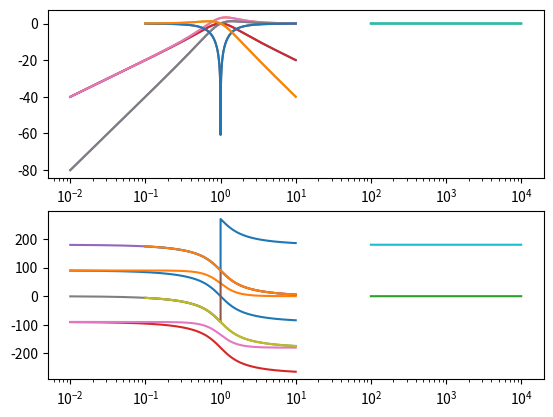

This chart was generated by the following Python code:
from typing import Tuple

import numpy as np
from scipy import signal
from matplotlib import pyplot as plt

'''
RLC circuit calculator.

Circuit:       Vin-----/\/\/-----uuuuu-----| |-----GND
Measure point:      1         2         3       4
'''


class RLC:
    def __init__(self, R=1, L=1, C=1, measure_point=1, reference=2) -> None:
        if measure_point == reference:
            raise ValueError("Measure point and reference cannot be the same")

        if R <= 0 or L <= 0 or C <= 0:
            raise ValueError("R, L, and C must be positive")

        self.R = R
        self.L = L
        self.C = C
        self.measure_point = measure_point
        self.reference = reference
        self.generate_transfer_function()

    def generate_transfer_function(self) -> None:
        '''
        Generate the transfer function of the circuit according to its measure points
        '''

        denom = [self.L * self.C, self.C * self.R, 1]

        match self.measure_point, self.reference:

            case 1, 2:
                self.transfer_function = signal.TransferFunction([self.C * self.R, 0], denom)
                pass
            case 2, 1:
                self.transfer_function = signal.TransferFunction([-1 * self.C * self.R, 0], denom)
                pass
            case 2, 3:
                self.transfer_function = signal.TransferFunction([self.C * self.L, 0, 0], denom)
                pass
            case 3, 2:
                self.transfer_function = signal.TransferFunction([-1 * self.C * self.L, 0, 0], denom)
                pass
            case 3, 4:
                self.transfer_function = signal.TransferFunction([1], denom)
                pass
            case 4, 3:
                self.transfer_function = signal.TransferFunction([-1], denom)
                pass
            case 1, 3:
                self.transfer_function = signal.TransferFunction([self.L * self.C, self.C * self.R, 0], denom)
                pass
            case 3, 1:
                self.transfer_function = signal.TransferFunction([-1 * self.L * self.C, -1 * self.C * self.R, 0], denom)
                pass
            case 2, 4:
                self.transfer_function = signal.TransferFunction([self.C * self.L, 0, 1], denom)
                pass
            case 4, 2:
                self.transfer_function = signal.TransferFunction([-1 * self.C * self.L, 0, -1], denom)
                pass
            case 1, 4:
                self.transfer_function = signal.TransferFunction([1], [1])
                pass
            case 4, 1:
                self.transfer_function = signal.TransferFunction([-1], [1])
                pass

    def get_bode(self) -> Tuple[list, list, list]:
        return signal.bode(self.transfer_function, n=5000)

    def get_output_from_input(self, inputtime=None, inputvalue=None, impulse=False):
        if impulse:
            tout, yout = signal.impulse(self.transfer_function)
        elif inputvalue is not None and inputtime is not None:
            tout, yout, xout = signal.lsim(self.transfer_function, U=inputvalue, T=inputtime)
        else:
            return [], []
        return tout, yout

    def get_resonant_freq(self) -> float:
        return 1 / np.sqrt(self.L * self.C)

    def get_Q(self) -> float:
        return np.sqrt(self.L / self.C) / self.R


if __name__ == '__main__':
    for i in range(1, 5):
        for j in range(1, 5):
            if i == j:
                continue
            rlc = RLC(measure_point=i, reference=j)
            w, gain, phase = rlc.get_bode()
            eje1 = plt.subplot(211)
            eje2 = plt.subplot(212)
            eje1.semilogx(w, gain)
            eje2.semilogx(w, phase)
            plt.show()
